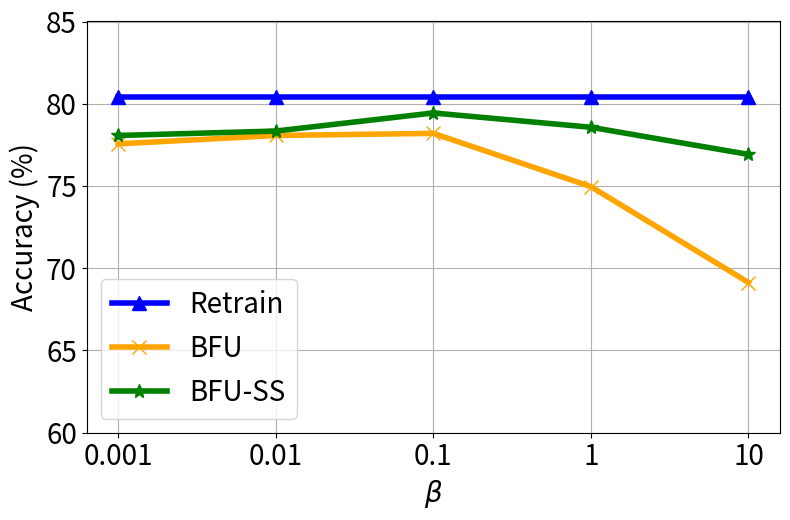

Reproduce this figure in Python.


import numpy as np
import matplotlib.pyplot as plt

epsilon = 3
beta = 1 / epsilon


x=[1, 2, 3, 4, 5]
# validation_for_plt =[97,95.8600, 94.9400, 93.5400, 93.2400]
# attack_for_plt=[0, 0.3524, 0, 0.1762, 0.1762]
# basic_for_plt=[99.8, 99.8, 99.8, 99.8, 99.8]

labels = ['0.001', '0.01', '0.1', '1', '10']

unl_fr = [80.4, 80.4, 80.4, 80.4, 80.4]
unl_br = [77.56, 78.07, 78.2, 74.96, 69.13]
unl_self_r = [78.07, 78.34, 79.44, 78.57, 76.92]
unl_hess_r = [78.6,  78.6, 78.6, 78.6, 78.6]



plt.figure(figsize=(8, 5.3))
plt.plot(x, unl_fr, color='blue', marker='^', label='Retrain',linewidth=4, markersize=10)
plt.plot(x, unl_br, color='orange',  marker='x',  label='BFU',linewidth=4,  markersize=10)
plt.plot(x, unl_self_r, color='g',  marker='*',  label='BFU-SS',linewidth=4, markersize=10)
#plt.plot(x, unl_hess_r, color='r',  marker='p',  label='HFU',linewidth=4, markersize=10)
# plt.plot(x, y_sa03, color='r',  marker='2',  label='AAAI21 A_acc, pr=0.3',linewidth=3, markersize=8)
# plt.plot(x, y_sa05, color='darkblue',  marker='4',  label='AAAI21 A_acc, pr=0.5',linewidth=3, markersize=8)
# plt.plot(x, y_ma03, color='darkviolet',  marker='3',  label='FedMC A_acc, pr=0.3',linewidth=3, markersize=8)
# plt.plot(x, y_ma05, color='cyan',  marker='p',  label='FedMC A_acc, pr=0.5',linewidth=3, markersize=8)


plt.grid()
leg = plt.legend(fancybox=True, shadow=True)
# plt.xlabel('Malicious Client Ratio (%)' ,fontsize=16)
plt.ylabel('Accuracy (%)' ,fontsize=20)
my_y_ticks = np.arange(60 ,86,5)
plt.yticks(my_y_ticks,fontsize=20)

plt.xlabel('$\\beta$' ,fontsize=20)
plt.xticks(x, labels, fontsize=20)
# plt.title('CIFAR10 IID')
plt.legend(loc='best',fontsize=20)
plt.tight_layout()
#plt.title("MNIST")
plt.rcParams['figure.figsize'] = (2.0, 1)
plt.rcParams['image.interpolation'] = 'nearest'
plt.rcParams['figure.subplot.left'] = 0.11
plt.rcParams['figure.subplot.bottom'] = 0.08
plt.rcParams['figure.subplot.right'] = 0.977
plt.rcParams['figure.subplot.top'] = 0.969
plt.savefig('cifar_acc_ur_curve.png', dpi=200)
plt.show()